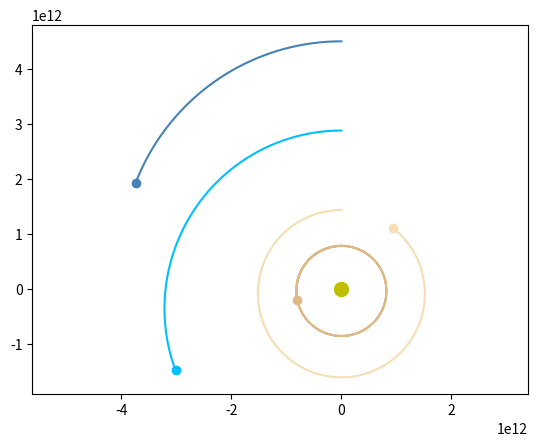

Reproduce this figure in Python.
import numpy as np 
import matplotlib.pyplot as plt 
from scipy.integrate import odeint
from matplotlib.animation import ArtistAnimation
sec_y=365*24*60*60
sec_d=24*60*60
years=30
t=np.arange(0,years*sec_y,sec_d*50)

def grav_func(z,t):
     ( x_saturn, v_x_saturn, y_saturn, v_y_saturn,
      x_yup, v_x_yup, y_yup, v_y_yup,
      x_uran, v_x_uran, y_uran, v_y_uran,
      x_neptun, v_x_neptun, y_neptun, v_y_neptun)= z
     
     dxdt_saturn= v_x_saturn
     dv_xdt_saturn= -G*sun_mass* x_saturn/(x_saturn**2+y_saturn**2)**1.5
     dydt_saturn= v_y_saturn
     dv_ydt_saturn= -G*sun_mass* y_saturn/(x_saturn**2+y_saturn**2)**1.5
     
     dxdt_yup= v_x_yup
     dv_xdt_yup= -G*sun_mass* x_yup/(x_yup**2+y_yup**2)**1.5
     dydt_yup= v_y_yup
     dv_ydt_yup= -G*sun_mass* y_yup/(x_yup**2+y_yup**2)**1.5
     
     dxdt_uran= v_x_uran
     dv_xdt_uran= -G*sun_mass* x_uran/(x_uran**2+y_uran**2)**1.5
     dydt_uran= v_y_uran
     dv_ydt_uran= -G*sun_mass* y_uran/(x_uran**2+y_uran**2)**1.5
     
     dxdt_neptun= v_x_neptun
     dv_xdt_neptun= -G*sun_mass* x_neptun/(x_neptun**2+y_neptun**2)**1.5
     dydt_neptun= v_y_neptun
     dv_ydt_neptun= -G*sun_mass* y_neptun/(x_neptun**2+y_neptun**2)**1.5


     return(dxdt_saturn,dv_xdt_saturn, dydt_saturn, dv_ydt_saturn,
            dxdt_yup,dv_xdt_yup,dydt_yup, dv_ydt_yup,
             dxdt_uran, dv_xdt_uran, dydt_uran, dv_ydt_uran,
             dxdt_neptun, dv_xdt_neptun,dydt_neptun, dv_ydt_neptun )


x0_saturn=0
v_x0_saturn=-9690
y0_saturn=1430*10**9
v_y0_saturn=0

x0_yup=0
v_x0_yup=-13070
y0_yup=778.57*10**9
v_y0_yup=0

x0_uran=0
v_x0_uran=-7000
y0_uran=2875*10**9
v_y0_uran=0

x0_neptun=0
v_x0_neptun=-5000
y0_neptun=4497*10**9
v_y0_neptun=0


z0=(x0_saturn, v_x0_saturn,y0_saturn,v_y0_saturn,
    x0_yup, v_x0_yup, y0_yup, v_y0_yup,
    x0_uran, v_x0_uran, y0_uran, v_y0_uran,
    x0_neptun, v_x0_neptun, y0_neptun, v_y0_neptun )

G=6.67*10**(-11)
sun_mass=1.9*10**30
sol=odeint(grav_func, z0, t)

fig=plt.figure()
planets=[]

for i in range(0, len(t), 1):
    sun, =plt.plot([0], [0], 'yo', ms=10)
    
    saturn,= plt.plot(sol[:i,0], sol[:i, 2],  '-', color= 'wheat')
    saturn_line, = plt.plot(sol[i,0], sol[i, 2], 'o', color='wheat')
    
    yup,= plt.plot(sol[:i, 4], sol[:i, 6], '-', color='burlywood')
    yup_line, = plt.plot(sol[i,4], sol[i, 6], 'o', color='burlywood')
    
    uran,= plt.plot(sol[:i,8], sol[:i, 10], '-', color='deepskyblue')
    uran_line, = plt.plot(sol[i,8], sol[i, 10], 'o', color='deepskyblue')
    
    neptun,= plt.plot(sol[:i,12], sol[:i, 14], '-', color='steelblue')
    neptun_line, = plt.plot(sol[i, 12], sol[i, 14], 'o', color='steelblue')
    
    planets.append([sun,
                    saturn,saturn_line, 
                    yup, yup_line,
                    uran, uran_line,
                    neptun, neptun_line])
ani = ArtistAnimation(fig, planets, interval= 50)
plt.axis('equal')
ani.save('gigant_solarsys.gif')